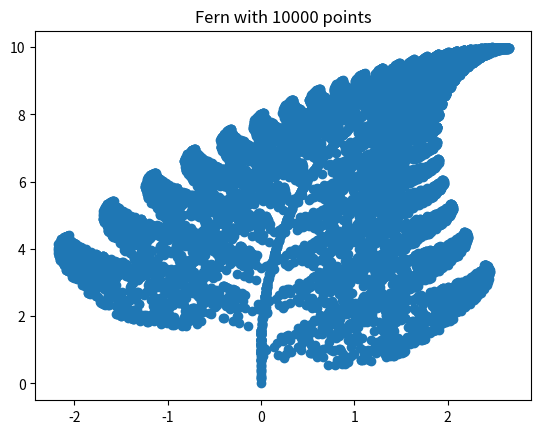

Generate this figure with matplotlib:
# -*- coding: utf-8 -*-
'''
Draw a Barnsley Fern, fractal的经典模型
'''
from matplotlib import pyplot as plt
import random

#四个规则
def transformation_1(p):
    x = p[0]
    y = p[1]
    x1 = 0.85*x + 0.04*y
    y1 = -0.04*x + 0.85*y + 1.6
    return x1, y1

def transformation_2(p):
    x = p[0]
    y = p[1]
    x1 = 0.2*x - 0.26*y
    y1 = 0.23*x + 0.22*y + 1.6
    return x1, y1

def transformation_3(p):
    x = p[0]
    y = p[1]
    x1 = -0.15*x + 0.28*y
    y1 = 0.26*x + 0.24*y + 0.44
    return x1, y1

def transformation_4(p):
    x = p[0]
    y = p[1]
    x1 = 0
    y1 = 0.16*y
    return x1, y1

#产生非均匀随机数，其原理和下注系统类似
def get_index(probability):
    r = random.random()
    c_probability = 0
    sum_probability = []
    for p in probability:
        c_probability += p
        sum_probability.append(c_probability)
    for item, sp in enumerate(sum_probability):
        if r <= sp:
            return item
    return len(probabilityy)-1

def transform(p):
    #List of transformation functions
    transformations = [transformation_1, transformation_2, transformation_3, transformation_4]
    probability = [0.85, 0.07, 0.07, 0.01]
    #Pick a randomm transformation function and call it
    tindex = get_index(probability)
    #测试
    list_t.append(tindex)
    t = transformations[tindex]
    x, y = t(p)
    return x, y

def draw_fern(n):
    # We start with (0, 0)
    x = [0]
    y = [0]
    x1, y1 = 0, 0
    for i in range(n):
        x1, y1 = transform((x1, y1))
        x.append(x1)
        y.append(y1)
    return x, y

list_t = []
n = 10000
x, y = draw_fern(n)
plt.plot(x, y, 'o')
plt.title('Fern with {0} points'.format(n))
plt.show()
        
